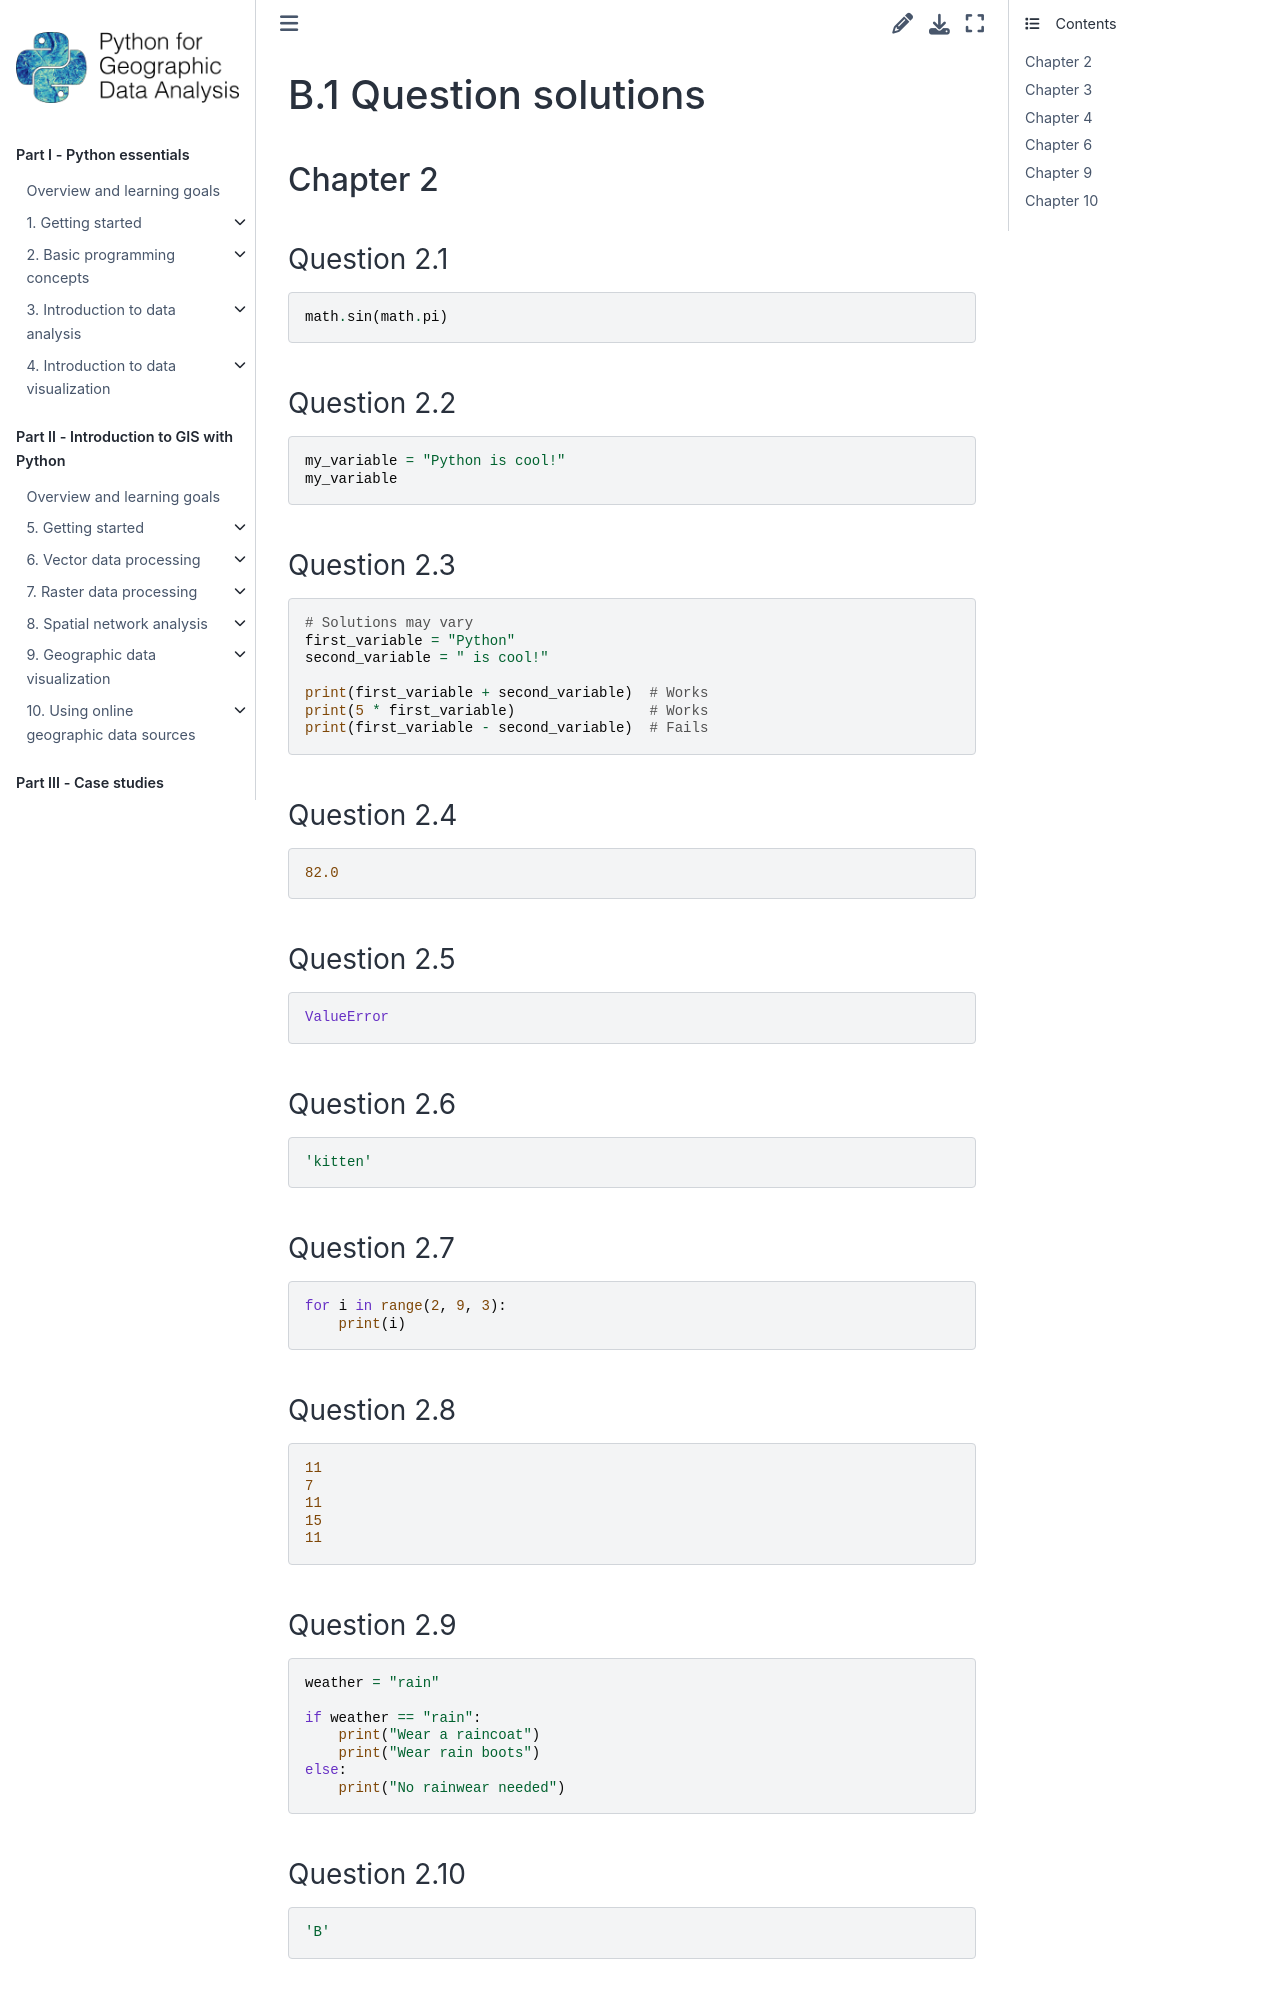

repository: Python-GIS-book/site · page: back-matter/md/appendix-5-question-solutions.html · generator: sphinx

---
jupyter:
  jupytext:
    text_representation:
      extension: .md
      format_name: markdown
      format_version: '1.3'
      jupytext_version: 1.16.7
  kernelspec:
    display_name: Python 3 (ipykernel)
    language: python
    name: python3
---

<!-- #region editable=true slideshow={"slide_type": ""} -->
# B.1 Question solutions
<!-- #endregion -->

<!-- #region editable=true slideshow={"slide_type": ""} -->
## Chapter 2
<!-- #endregion -->

<!-- #region -->
### Question 2.1

```python
math.sin(math.pi)
```
<!-- #endregion -->

<!-- #region -->
### Question 2.2

```python
my_variable = "Python is cool!"
my_variable
```
<!-- #endregion -->

<!-- #region -->
### Question 2.3

```python
# Solutions may vary
first_variable = "Python"
second_variable = " is cool!"

print(first_variable + second_variable)  # Works
print(5 * first_variable)                # Works
print(first_variable - second_variable)  # Fails
```
<!-- #endregion -->

<!-- #region editable=true slideshow={"slide_type": ""} -->
### Question 2.4

```python
82.0
```
<!-- #endregion -->

<!-- #region editable=true slideshow={"slide_type": ""} -->
### Question 2.5

```python
ValueError
```
<!-- #endregion -->

<!-- #region editable=true slideshow={"slide_type": ""} -->
### Question 2.6

```python
'kitten'
```
<!-- #endregion -->

<!-- #region editable=true slideshow={"slide_type": ""} -->
### Question 2.7

```python
for i in range(2, 9, 3):
    print(i)
```
<!-- #endregion -->

<!-- #region -->
### Question 2.8

```bash
11
7
11
15
11
```
<!-- #endregion -->

<!-- #region -->
### Question 2.9

```python
weather = "rain"

if weather == "rain":
    print("Wear a raincoat")
    print("Wear rain boots")
else:
    print("No rainwear needed")
```
<!-- #endregion -->

<!-- #region -->
### Question 2.10

```python
'B'
```
<!-- #endregion -->

<!-- #region -->
